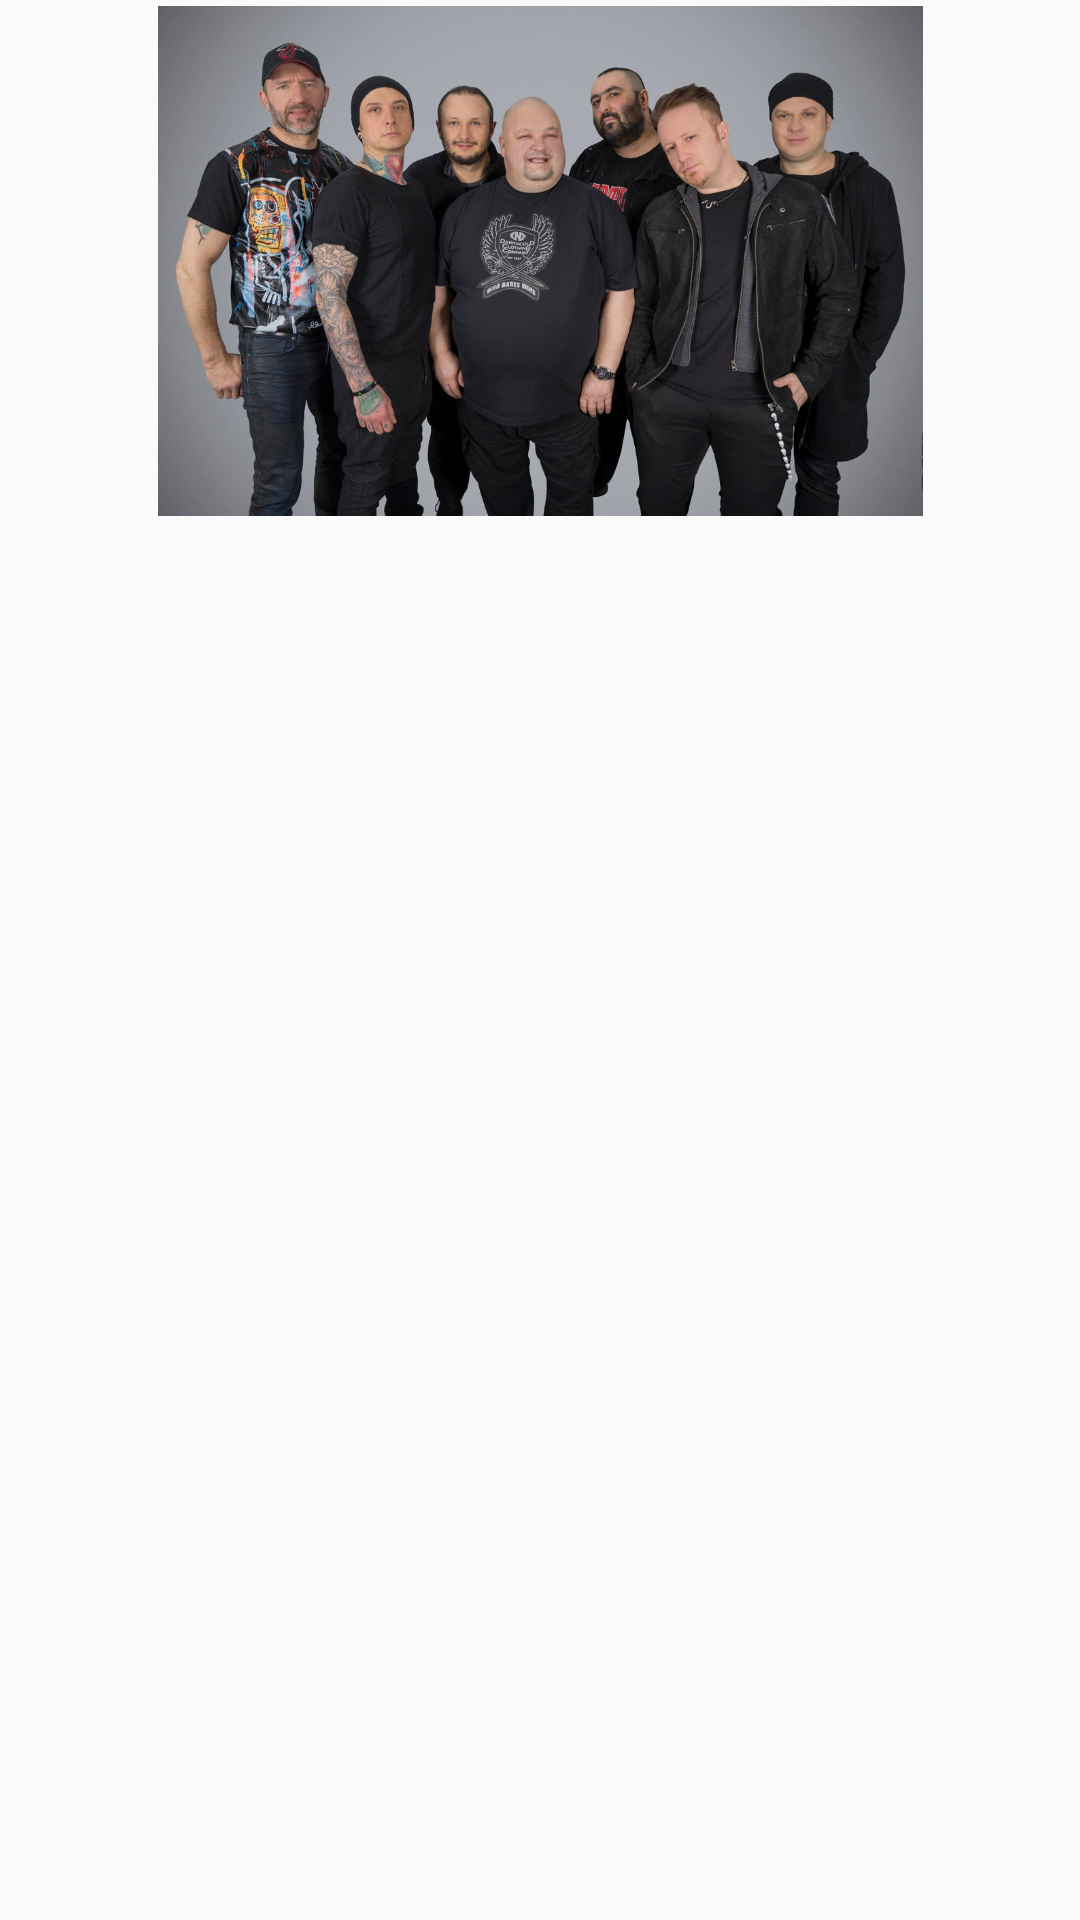

Produce the Android XML layout that renders to this screen, including the resource entries it uses.
<!-- AndroidManifest.xml: application theme AppTheme -->
<!-- res/layout/band_singer_item.xml -->
<?xml version="1.0" encoding="utf-8"?>
<LinearLayout xmlns:android="http://schemas.android.com/apk/res/android"
    xmlns:tools="http://schemas.android.com/tools"
    android:layout_width="match_parent"
    android:layout_height="match_parent"
    android:onClick="goToBandActivity"
    android:orientation="vertical"
    android:paddingTop="@dimen/margines_between_songs"
    android:paddingBottom="@dimen/margines_bottom_single_song">

    
    <ImageView
        android:id="@+id/band_singer_image_view"
        android:layout_width="wrap_content"
        android:layout_height="170dp"
        android:src="@drawable/piersi_small"
        android:layout_marginBottom="@dimen/margines_between_lines"/>

    
    <TextView
        android:id="@+id/band_singer_text_view"
        android:layout_width="300dp"
        android:layout_height="wrap_content"
        android:layout_gravity="center_horizontal"
        android:textColor="@color/orangeText"
        android:textSize="@dimen/text_size_activities_title"
        android:textAllCaps="true"
        android:textAlignment="center"
        tools:text="band/singer" />


</LinearLayout>
<!-- resources referenced by this layout -->
<resources>
  <color name="orangeText">#FF9800</color>
  <dimen name="margines_between_lines">4dp</dimen>
  <dimen name="margines_between_songs">2dp</dimen>
  <dimen name="margines_bottom_single_song">70dp</dimen>
  <dimen name="text_size_activities_title">20sp</dimen>
  <!-- drawable piersi_small: jpg bitmap (drawable-hdpi, 55983 bytes) -->
  <style name="AppTheme" parent="Theme.AppCompat.Light.DarkActionBar">
          
          <item name="colorPrimary">@color/colorPrimary</item>
          <item name="colorPrimaryDark">@color/colorPrimaryDark</item>
          <item name="colorAccent">@color/colorAccent</item>
      </style>
  <color name="colorPrimary">#3F51B5</color>
  <color name="colorPrimaryDark">#303F9F</color>
  <color name="colorAccent">#FF4081</color>
</resources>
